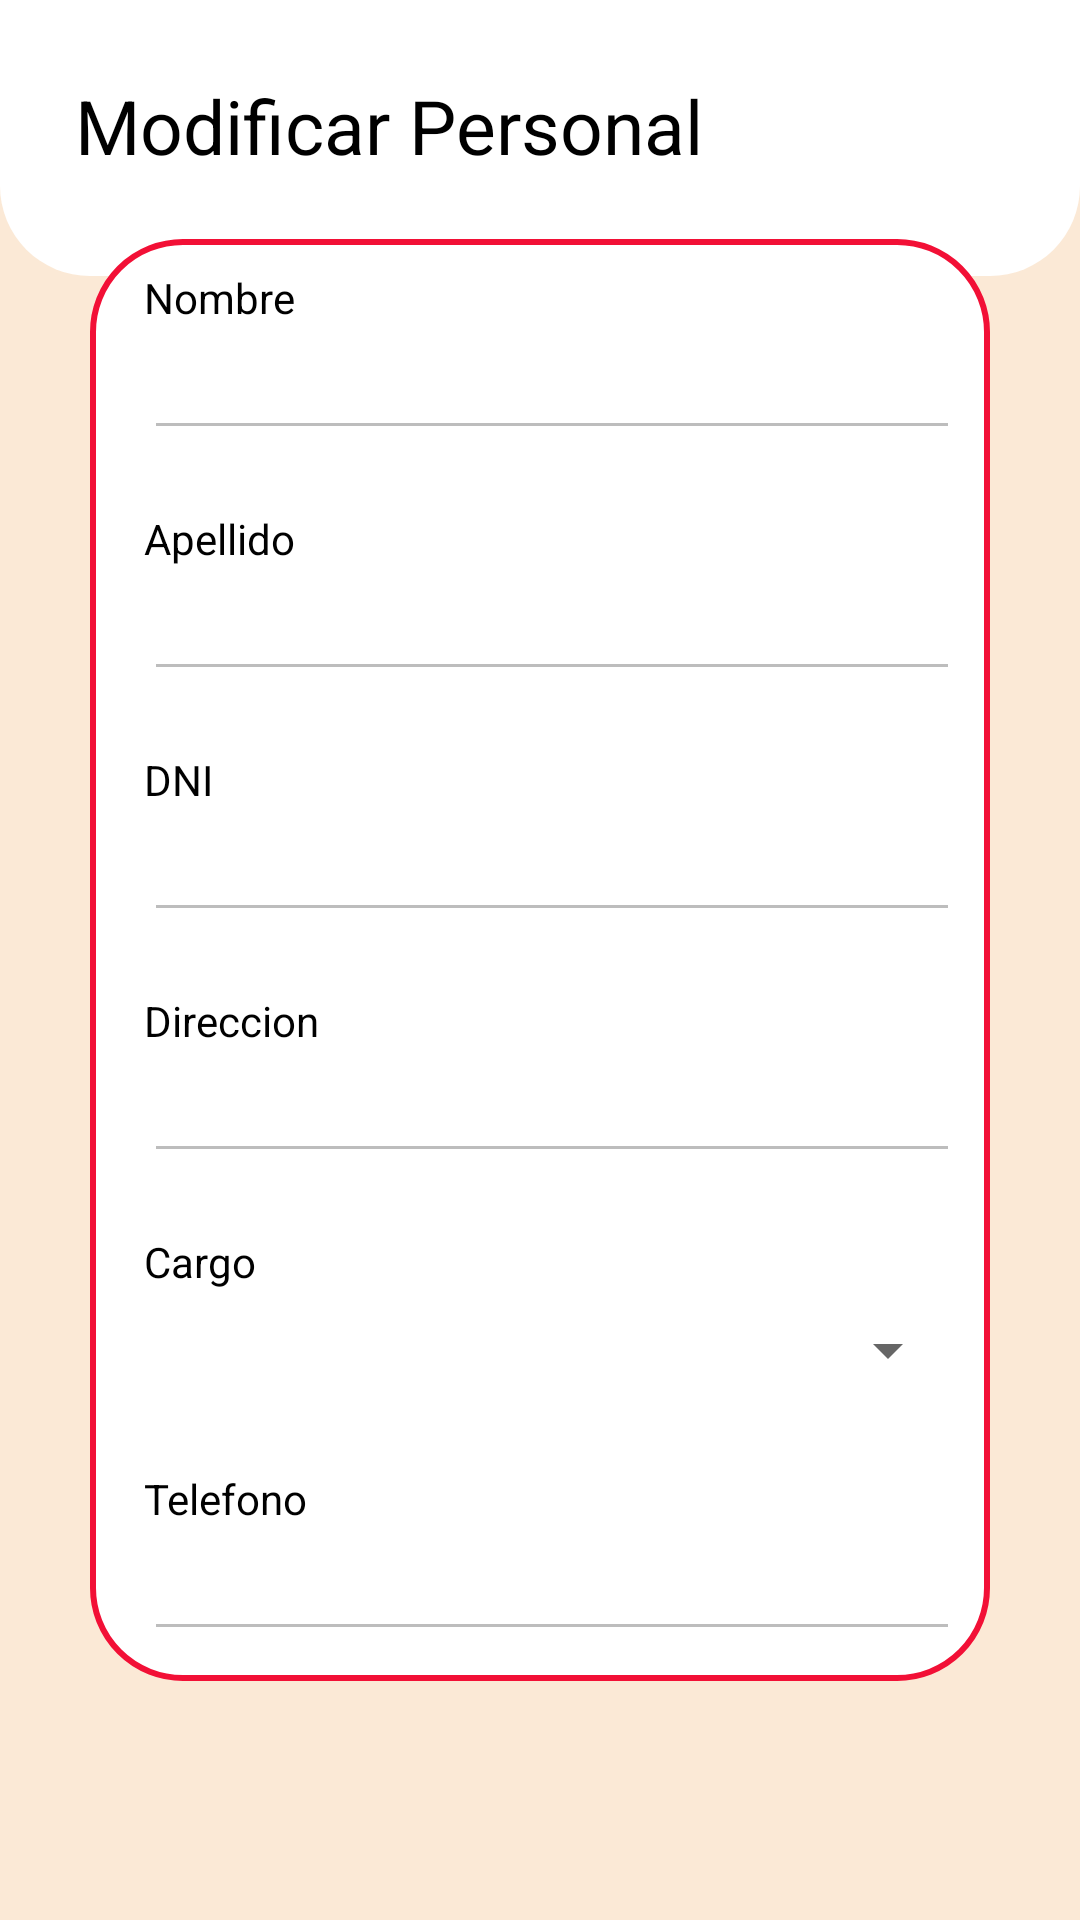

Android layout source for this screen:
<!-- AndroidManifest.xml: application theme Theme.ProyectoRestaurante -->
<!-- res/layout/activity_modificar_personal.xml -->
<?xml version="1.0" encoding="utf-8"?>
<androidx.constraintlayout.widget.ConstraintLayout
    xmlns:android="http://schemas.android.com/apk/res/android"
    xmlns:app="http://schemas.android.com/apk/res-auto"
    xmlns:tools="http://schemas.android.com/tools"
    android:layout_width="match_parent"
    android:layout_height="match_parent"
    android:background="#FBE9D6"
    tools:context=".MainActivity">
    <androidx.constraintlayout.widget.ConstraintLayout
        android:id="@+id/layout_header"
        android:layout_width="match_parent"
        android:layout_height="wrap_content"
        android:background="@drawable/header_background"
        android:padding="10dp"
        app:layout_constraintTop_toTopOf="parent">
        <TextView
            android:id="@+id/text_personal"
            android:layout_width="wrap_content"
            android:layout_height="wrap_content"
            android:layout_marginStart="15dp"
            android:layout_marginTop="15dp"
            android:text="Modificar Personal"
            android:textColor="#000"
            android:textSize="25sp"
            app:layout_constraintStart_toStartOf="parent"
            app:layout_constraintTop_toTopOf="parent">
        </TextView>
        <ImageView
            android:id="@+id/editar_personal"
            android:layout_width="30dp"
            android:layout_height="30dp"
            android:layout_marginEnd="50dp"
            android:src="@drawable/editar"
            app:layout_constraintBottom_toBottomOf="@id/text_personal"
            app:layout_constraintEnd_toEndOf="@+id/image_menu"
            app:layout_constraintTop_toTopOf="@id/text_personal"
            app:tint="#000"></ImageView>
        <ImageView
            android:id="@+id/image_menu"
            android:layout_width="30dp"
            android:layout_height="30dp"
            android:layout_marginEnd="15dp"
            android:src="@drawable/menu"
            app:tint="#000"
            app:layout_constraintBottom_toBottomOf="@id/text_personal"
            app:layout_constraintEnd_toEndOf="parent"
            app:layout_constraintTop_toTopOf="@id/text_personal">
        </ImageView>
        <ImageView
            android:id="@+id/eliminar_usuario"
            android:layout_width="30dp"
            android:layout_height="30dp"
            android:layout_marginEnd="40dp"
            android:src="@drawable/eliminar"
            app:tint="#000"
            app:layout_constraintBottom_toBottomOf="@id/text_personal"
            app:layout_constraintEnd_toEndOf="@+id/image_menu"
            app:layout_constraintTop_toTopOf="@id/text_personal"
            android:visibility="gone">
        </ImageView>
        <LinearLayout
            android:layout_width="match_parent"
            android:layout_height="wrap_content"
            android:layout_marginStart="15dp"
            android:layout_marginTop="15dp"
            android:layout_marginEnd="15dp"
            android:layout_marginBottom="10dp"
            android:background="@drawable/white_rectangle_background"
            android:orientation="horizontal"
            app:layout_constraintBottom_toBottomOf="parent"
            app:layout_constraintTop_toBottomOf="@id/image_menu">

        </LinearLayout>
    </androidx.constraintlayout.widget.ConstraintLayout>
    <LinearLayout
        android:id="@+id/formulario"
        android:layout_width="match_parent"
        android:layout_height="wrap_content"
        android:orientation="vertical"
        android:background="@drawable/agregar_background"
        app:layout_constraintTop_toTopOf="parent"
        app:layout_constraintBottom_toBottomOf="parent"
        app:layout_constraintStart_toStartOf="parent"
        app:layout_constraintEnd_toEndOf="parent"
        android:layout_marginHorizontal="30dp"
        >

        <LinearLayout
            android:layout_width="match_parent"
            android:layout_height="wrap_content"
            android:orientation="vertical"
            android:padding="10dp">

            <TextView
                android:id="@+id/textViewName"
                android:layout_width="wrap_content"
                android:layout_height="wrap_content"
                android:text="Nombre"
                android:layout_marginStart="8dp"
                android:textColor="@color/black"/>

            <EditText
                android:id="@+id/editTextNombre"
                android:layout_width="match_parent"
                android:layout_height="wrap_content"
                android:layout_marginStart="8dp"
                android:enabled="false"
                android:textColor="@color/colorSelected" />
        </LinearLayout>

        <LinearLayout
            android:layout_width="match_parent"
            android:layout_height="wrap_content"
            android:orientation="vertical"
            android:padding="10dp">

            <TextView
                android:id="@+id/textViewDescription"
                android:layout_width="wrap_content"
                android:layout_height="wrap_content"
                android:text="Apellido"
                android:layout_marginStart="8dp"
                android:textColor="@color/black"/>

            <EditText
                android:id="@+id/editTextApellido"
                android:layout_width="match_parent"
                android:layout_height="wrap_content"
                android:layout_marginStart="8dp"
                android:enabled="false"
                android:textColor="@color/colorSelected"/>
        </LinearLayout>


        <LinearLayout
            android:layout_width="match_parent"
            android:layout_height="wrap_content"
            android:orientation="vertical"
            android:padding="10dp">

            <TextView
                android:layout_width="wrap_content"
                android:layout_height="wrap_content"
                android:text="DNI"
                android:layout_marginStart="8dp"
                android:textColor="@color/black"/>

            <EditText
                android:id="@+id/editTextDNI"
                android:layout_width="match_parent"
                android:layout_height="wrap_content"
                android:layout_marginStart="8dp"
                android:enabled="false"
                android:textColor="@color/colorSelected"
                android:inputType="number"/>
        </LinearLayout>
        <LinearLayout
            android:layout_width="match_parent"
            android:layout_height="wrap_content"
            android:orientation="vertical"
            android:padding="10dp">

            <TextView
                android:layout_width="wrap_content"
                android:layout_height="wrap_content"
                android:text="Direccion"
                android:layout_marginStart="8dp"
                android:textColor="@color/black"/>

            <EditText
                android:id="@+id/editTextDireccion"
                android:layout_width="match_parent"
                android:layout_height="wrap_content"
                android:layout_marginStart="8dp"
                android:enabled="false"
                android:textColor="@color/colorSelected"/>
        </LinearLayout>
        <LinearLayout
            android:layout_width="match_parent"
            android:layout_height="wrap_content"
            android:orientation="vertical"
            android:padding="10dp">
            <TextView
                android:layout_width="wrap_content"
                android:layout_height="wrap_content"
                android:text="Cargo"
                android:layout_marginStart="8dp"
                android:textColor="@color/black"/>
            <Spinner
                android:id="@+id/spinnerCargo"
                android:layout_width="match_parent"
                android:layout_height="40dp"
                android:layout_marginStart="8dp"
                />
        </LinearLayout>
        <LinearLayout
            android:layout_width="match_parent"
            android:layout_height="wrap_content"
            android:orientation="vertical"
            android:padding="10dp">

            <TextView
                android:layout_width="wrap_content"
                android:layout_height="wrap_content"
                android:text="Telefono"
                android:layout_marginStart="8dp"
                android:textColor="@color/black"/>

            <EditText
                android:id="@+id/editTextTelefono"
                android:layout_width="match_parent"
                android:layout_height="wrap_content"
                android:layout_marginStart="8dp"
                android:enabled="false"
                android:textColor="@color/colorSelected"/>
        </LinearLayout>



    </LinearLayout>

    <Button
        android:id="@+id/actualizarButton"
        android:layout_width="140dp"
        android:layout_height="70dp"
        android:layout_marginTop="20dp"
        android:text="Actualizar"
        android:visibility="gone"
        app:layout_constraintEnd_toEndOf="parent"
        app:layout_constraintHorizontal_bias="0.24"
        app:layout_constraintStart_toStartOf="parent"
        app:layout_constraintTop_toBottomOf="@id/formulario" />

    <Button
        android:id="@+id/agregarUsuario"
        android:layout_width="140dp"
        android:layout_height="70dp"
        android:layout_marginTop="20dp"
        android:text="Agregar Usuario"
        android:visibility="gone"
        app:layout_constraintEnd_toEndOf="parent"
        app:layout_constraintHorizontal_bias="0.79"
        app:layout_constraintStart_toStartOf="parent"
        app:layout_constraintTop_toBottomOf="@id/formulario" />

    <Button
        android:id="@+id/eliminarUsuario"
        android:layout_width="140dp"
        android:layout_height="70dp"
        android:layout_marginTop="20dp"
        android:text="Eliminar Usuario"
        android:visibility="gone"
        app:layout_constraintEnd_toEndOf="parent"
        app:layout_constraintHorizontal_bias="0.8"
        app:layout_constraintStart_toStartOf="parent"
        app:layout_constraintTop_toBottomOf="@id/formulario" />
</androidx.constraintlayout.widget.ConstraintLayout>
<!-- resources referenced by this layout -->
<resources>
  <color name="black">#FF000000</color>
  <color name="colorSelected">#bec2c1</color>
  <!-- drawable agregar_background (drawable) -->
  <?xml version="1.0" encoding="utf-8"?>
  <shape xmlns:android="http://schemas.android.com/apk/res/android"
      android:shape="rectangle">
      <solid android:color="#ffff"/>
      <corners
          android:radius="30dp"/>
      <stroke
          android:width="2dp"
          android:color="#F21036"/>
  </shape>
  <!-- drawable eliminar: png bitmap (drawable, 729 bytes) -->
  <!-- drawable header_background (drawable) -->
  <?xml version="1.0" encoding="utf-8"?>
  <shape xmlns:android="http://schemas.android.com/apk/res/android"
      android:shape="rectangle">
      <solid android:color="#ffff"/>
      <corners
          android:bottomLeftRadius="30dp"
          android:bottomRightRadius="30dp"/>
  </shape>
  <!-- drawable white_rectangle_background (drawable) -->
  <?xml version="1.0" encoding="utf-8"?>
  <shape xmlns:android="http://schemas.android.com/apk/res/android"
      android:shape="rectangle">
      <solid android:color="#FDE7EF"/>
      <corners android:radius="10dp"/>
  </shape>
  <style name="Theme.ProyectoRestaurante" parent="Theme.MaterialComponents.Light.NoActionBar">
          
          <item name="colorPrimary">#F21036</item>
          <item name="colorPrimaryVariant">#F21036</item>
          <item name="colorOnPrimary">@color/white</item>
          
          <item name="colorSecondary">@color/teal_200</item>
          <item name="colorSecondaryVariant">@color/teal_700</item>
          <item name="colorOnSecondary">@color/black</item>
          
          <item name="android:statusBarColor">?attr/colorPrimaryVariant</item>
          
  
          <item name="android:windowContentTransitions">true</item>
      </style>
  <color name="white">#FFFFFFFF</color>
  <color name="teal_200">#FF03DAC5</color>
  <color name="teal_700">#FF018786</color>
</resources>
